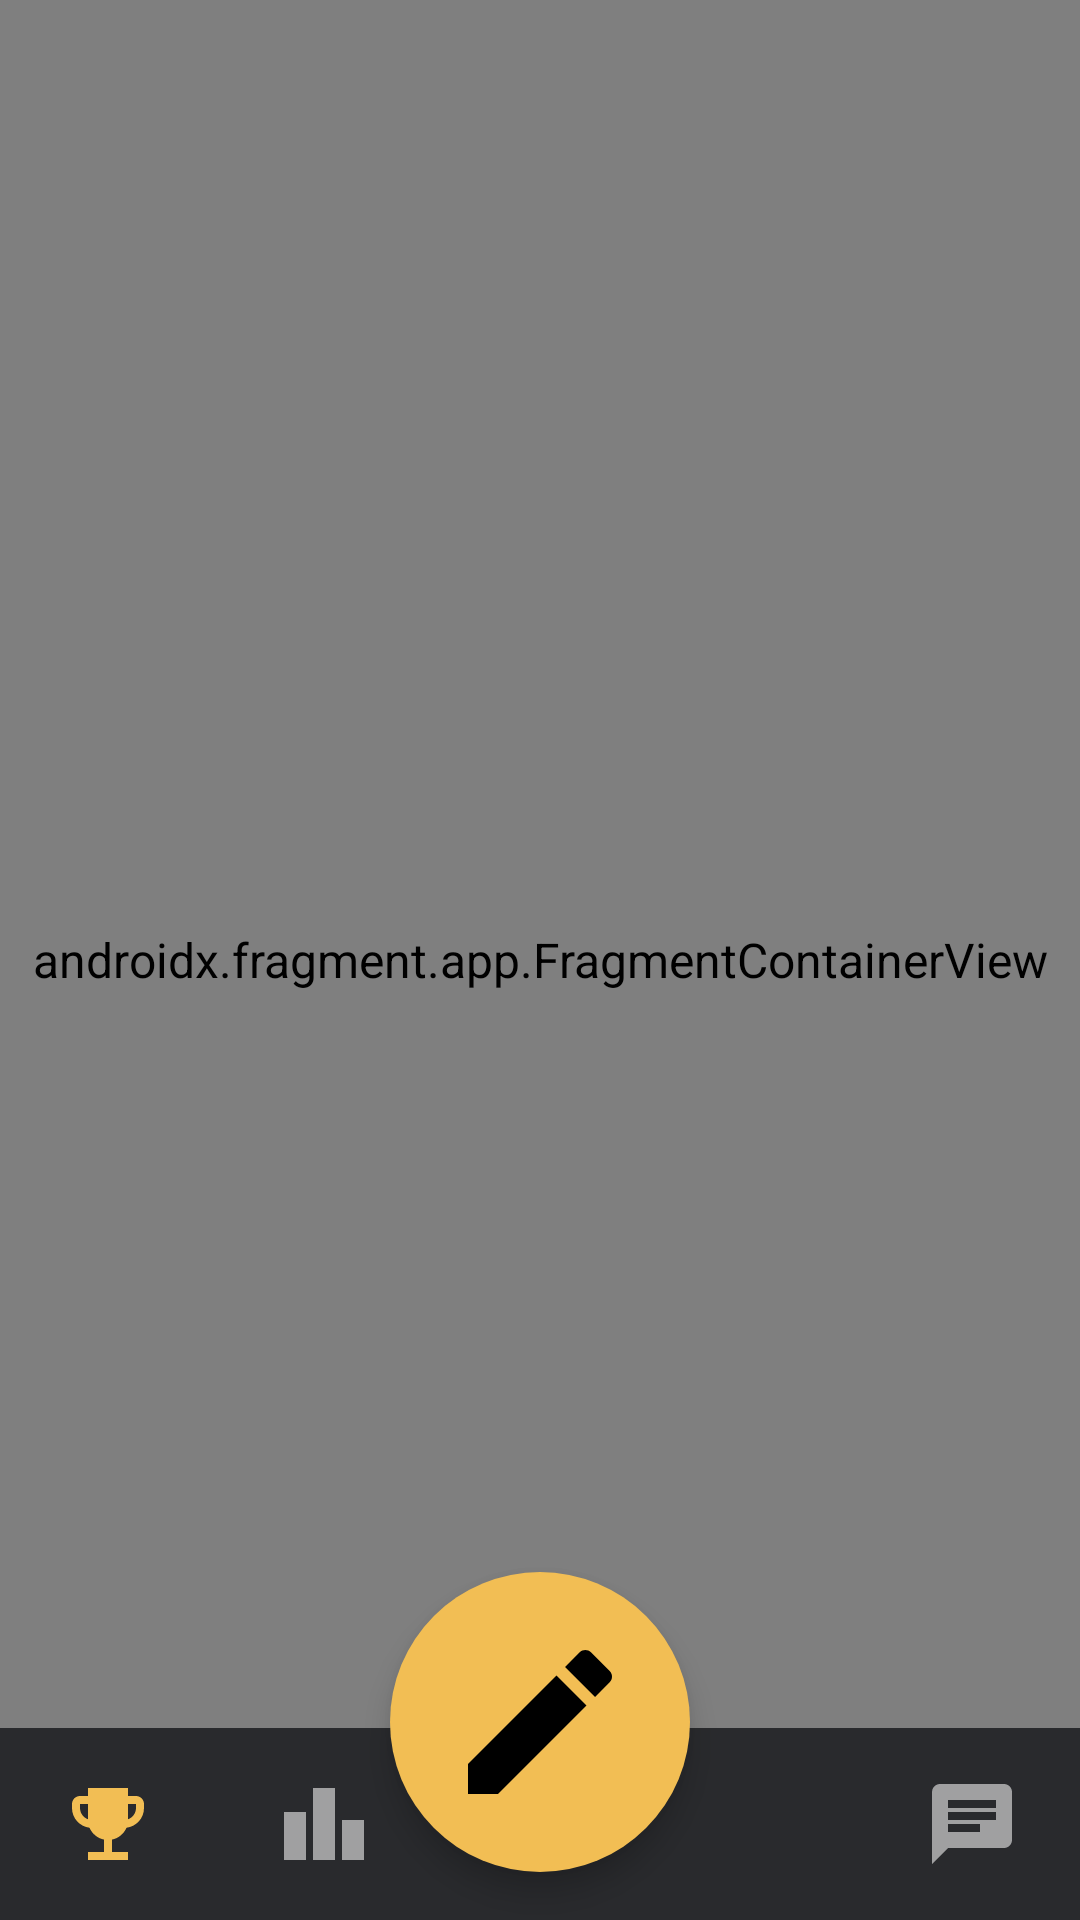

The Android layout XML behind this screen, and the referenced resources:
<!-- AndroidManifest.xml: application theme AppTheme -->
<!-- res/layout/fragment_main_background.xml -->
<?xml version="1.0" encoding="utf-8"?>
<FrameLayout xmlns:android="http://schemas.android.com/apk/res/android"
    xmlns:app="http://schemas.android.com/apk/res-auto"
    xmlns:tools="http://schemas.android.com/tools"
    android:layout_width="match_parent"
    android:layout_height="match_parent"
    android:background="@color/colorPrimaryDark"
    android:tag="FragmentContainerView"
    tools:context=".uicontrollers.main.MainBackgroundFragment">

    <androidx.fragment.app.FragmentContainerView
        android:id="@+id/bottomNavHostFragment"
        android:name="androidx.navigation.fragment.NavHostFragment"
        android:layout_width="match_parent"
        android:layout_height="match_parent"
        android:background="#00000000"
        app:navGraph="@navigation/bottom_nav_graph">

    </androidx.fragment.app.FragmentContainerView>

    <androidx.coordinatorlayout.widget.CoordinatorLayout
        android:layout_width="match_parent"
        android:layout_height="match_parent"
        android:background="#00000000">


        <com.google.android.material.bottomappbar.BottomAppBar
            android:id="@+id/bottomAppBar"
            style="@style/Widget.MaterialComponents.BottomAppBar.Colored"
            android:layout_width="match_parent"
            android:layout_height="wrap_content"
            android:layout_gravity="bottom"
            android:clickable="false"
            app:background="@android:color/transparent"
            app:menu="@menu/bottom_navigation_menu" />

        <FrameLayout
            android:layout_width="match_parent"
            android:layout_height="wrap_content"
            android:layout_gravity="bottom"
            android:background="#00000000">

            <com.google.android.material.bottomnavigation.BottomNavigationView
                android:id="@+id/bottomNavigation"
                android:layout_width="match_parent"
                android:layout_height="64dp"
                android:background="@color/colorPrimary"
                android:outlineAmbientShadowColor="@android:color/transparent"
                android:outlineSpotShadowColor="@android:color/transparent"
                app:itemIconSize="32dp"
                app:labelVisibilityMode="unlabeled"
                app:menu="@menu/bottom_navigation_menu" />
        </FrameLayout>

        <com.google.android.material.floatingactionbutton.FloatingActionButton
            android:id="@+id/gameSelectFab"
            android:layout_width="wrap_content"
            android:layout_height="wrap_content"
            android:backgroundTint="@color/colorAccent"
            app:borderWidth="0dp"
            app:fabCustomSize="100dp"
            app:layout_anchor="@id/bottomAppBar"
            app:maxImageSize="64dp"
            app:srcCompat="@drawable/ic_pencil_48dp" />

    </androidx.coordinatorlayout.widget.CoordinatorLayout>
</FrameLayout>
<!-- resources referenced by this layout -->
<resources>
  <color name="colorAccent">#F2BE54</color>
  <color name="colorPrimary">#292A2D</color>
  <color name="colorPrimaryDark">#191A1D</color>
  <!-- drawable ic_pencil_48dp (drawable) -->
  <vector xmlns:android="http://schemas.android.com/apk/res/android"
      android:width="48dp"
      android:height="48dp"
      android:viewportWidth="24"
      android:viewportHeight="24">
    <path
        android:pathData="M3,17.25V21h3.75L17.81,9.94l-3.75,-3.75L3,17.25zM20.71,7.04c0.39,-0.39 0.39,-1.02 0,-1.41l-2.34,-2.34c-0.39,-0.39 -1.02,-0.39 -1.41,0l-1.83,1.83 3.75,3.75 1.83,-1.83z"
        android:fillColor="@color/colorPrimaryDark"/>
  </vector>
  <style name="AppTheme" parent="Theme.MaterialComponents.NoActionBar">
          <item name="colorPrimary">@color/colorAccent</item>
          <item name="colorPrimaryDark">@color/colorPrimaryDark</item>
          <item name="colorAccent">@color/colorAccent</item>
          <item name="colorPrimaryVariant">@color/colorAccent</item>
          <item name="colorOnSurface">@color/colorText</item>
          <item name="colorError">@color/colorTextError</item>
          <item name="colorOnError">@color/colorTextError</item>
  
          <item name="fontFamily">@font/roboto</item>
          <item name="android:textSize">@dimen/textSize_default</item>
          <item name="android:displayOptions">showHome</item>
      </style>
  <color name="colorText">#EEEEEE</color>
  <color name="colorTextError">#FF6666</color>
  <dimen name="textSize_default">16sp</dimen>
</resources>
